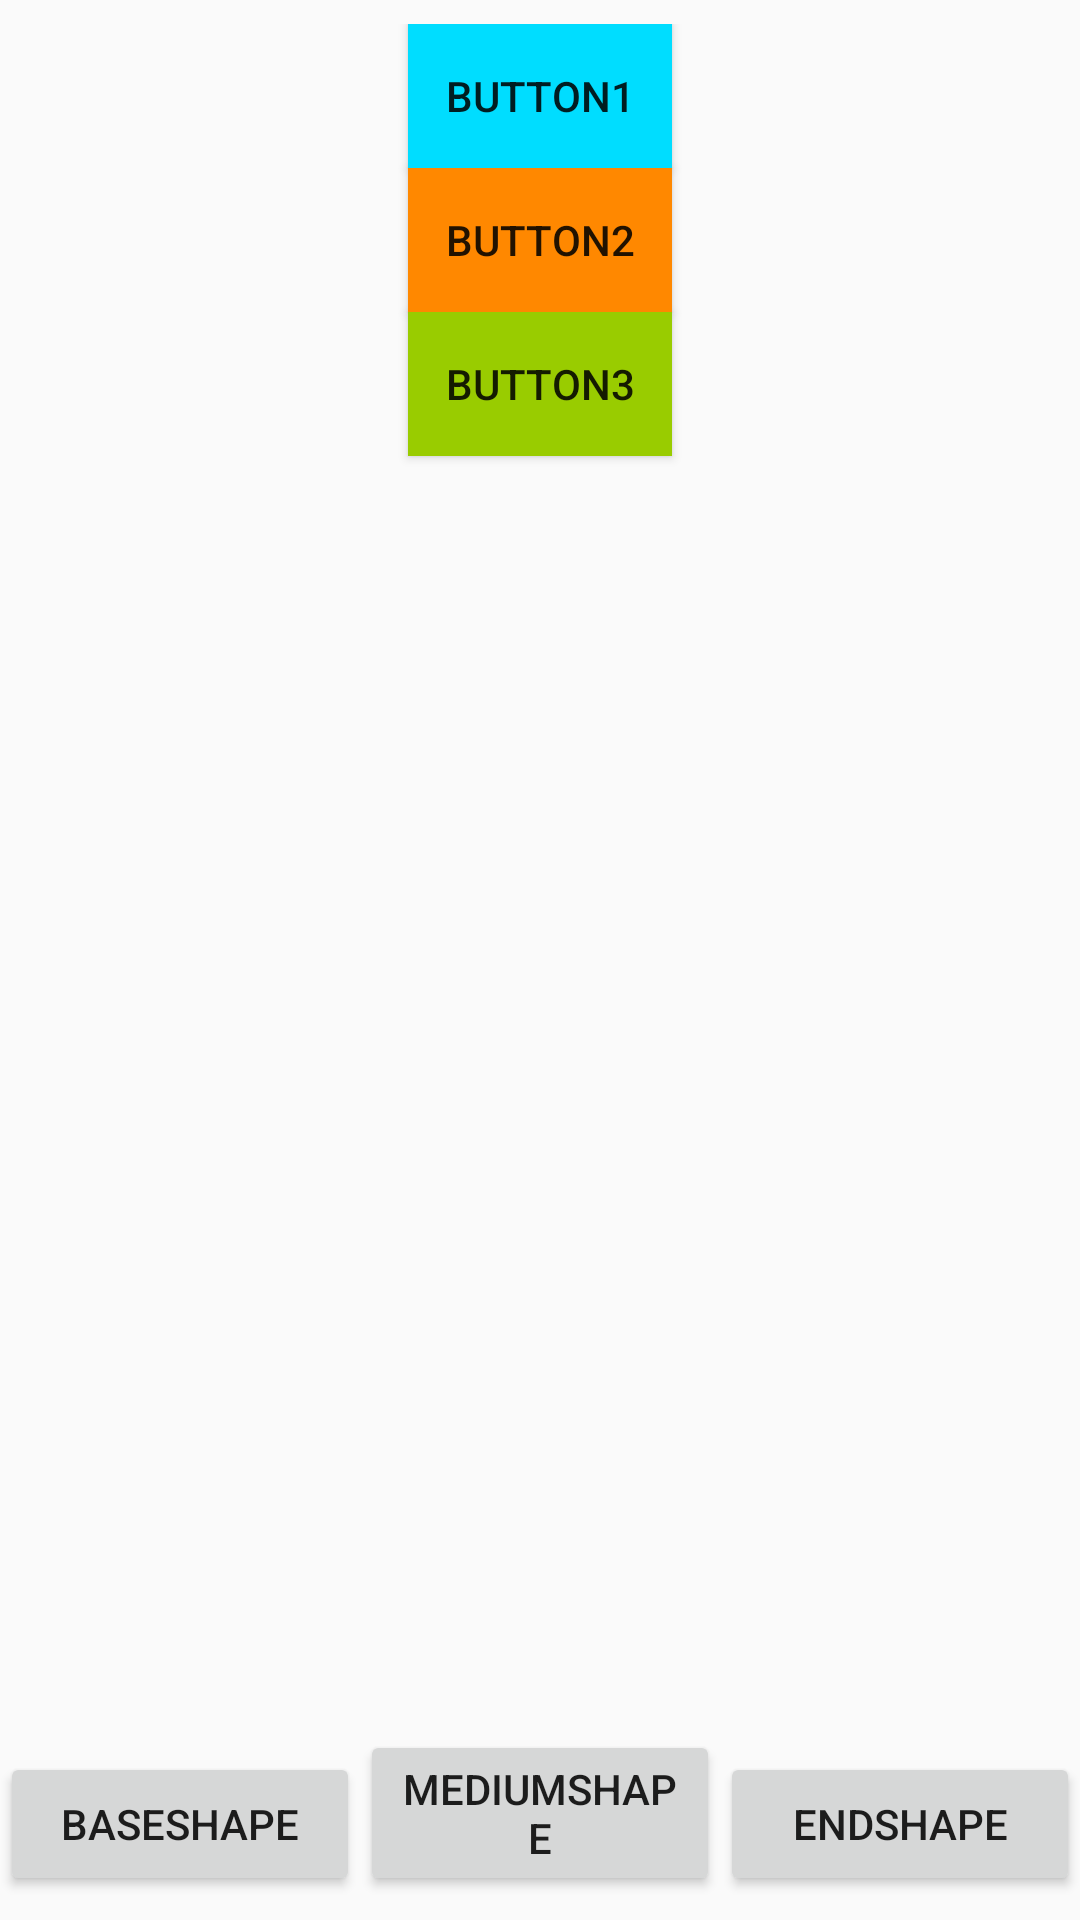

Reconstruct the res/layout file that produces this screen, plus the resources it refers to.
<!-- AndroidManifest.xml: application theme AppTheme -->
<!-- res/layout/activity_constraints_animation.xml -->
<?xml version="1.0" encoding="utf-8"?>
<android.support.constraint.ConstraintLayout xmlns:android="http://schemas.android.com/apk/res/android"
    xmlns:app="http://schemas.android.com/apk/res-auto"
    xmlns:tools="http://schemas.android.com/tools"
    android:id="@+id/main"
    android:layout_width="match_parent"
    android:layout_height="match_parent"
    tools:context="com.firstproy.alexanderserafin.animationsandtransitionsdemo.ConstraintsAnimationActivity">

    <Button
        android:id="@+id/baseShape"
        android:layout_width="0dp"
        android:layout_height="wrap_content"
        android:layout_marginBottom="8dp"
        android:text="baseShape"
        app:layout_constraintBottom_toBottomOf="parent"
        app:layout_constraintEnd_toStartOf="@+id/mediumShape"
        app:layout_constraintHorizontal_bias="0.5"
        app:layout_constraintStart_toStartOf="parent" />

    <Button
        android:id="@+id/mediumShape"
        android:layout_width="0dp"
        android:layout_height="wrap_content"
        android:text="mediumShape"
        app:layout_constraintBottom_toBottomOf="@+id/baseShape"
        app:layout_constraintEnd_toStartOf="@id/EndShape"
        app:layout_constraintHorizontal_bias="0.5"
        app:layout_constraintStart_toEndOf="@+id/baseShape" />

    <Button
        android:id="@+id/EndShape"
        android:layout_width="0dp"
        android:layout_height="wrap_content"
        android:text="EndShape"
        app:layout_constraintBottom_toBottomOf="@+id/baseShape"
        app:layout_constraintEnd_toEndOf="parent"
        app:layout_constraintHorizontal_bias="0.5"
        app:layout_constraintStart_toEndOf="@+id/mediumShape" />


    <android.support.constraint.ConstraintLayout
        android:id="@+id/cl1"
        android:layout_width="0dp"
        android:layout_height="0dp"
        android:layout_marginEnd="8dp"
        android:layout_marginStart="8dp"
        android:layout_marginTop="8dp"
        app:layout_constraintBottom_toTopOf="@+id/baseShape"
        app:layout_constraintEnd_toEndOf="parent"
        app:layout_constraintStart_toStartOf="parent"
        app:layout_constraintTop_toTopOf="parent">

        <Button
            android:id="@+id/button6"
            android:layout_width="wrap_content"
            android:layout_height="wrap_content"
            android:background="@android:color/holo_blue_bright"
            android:text="BuTTON1"
            app:layout_constraintBottom_toTopOf="@+id/button7"
            app:layout_constraintEnd_toEndOf="parent"
            app:layout_constraintHorizontal_bias="0.5"
            app:layout_constraintStart_toStartOf="parent"
            app:layout_constraintTop_toTopOf="parent" />

        <Button
            android:id="@+id/button7"
            android:layout_width="wrap_content"
            android:layout_height="wrap_content"
            android:background="@android:color/holo_orange_dark"
            android:text="Button2"
            app:layout_constraintBottom_toTopOf="@+id/button8"
            app:layout_constraintEnd_toEndOf="parent"
            app:layout_constraintHorizontal_bias="0.5"
            app:layout_constraintStart_toStartOf="parent"
            app:layout_constraintTop_toBottomOf="@+id/button6" />

        <Button
            android:id="@+id/button8"
            android:layout_width="wrap_content"
            android:layout_height="wrap_content"
            android:background="@android:color/holo_green_light"
            android:text="Button3"
            app:layout_constraintEnd_toEndOf="parent"
            app:layout_constraintHorizontal_bias="0.5"
            app:layout_constraintStart_toStartOf="parent"
            app:layout_constraintTop_toBottomOf="@+id/button7" />

    </android.support.constraint.ConstraintLayout>

</android.support.constraint.ConstraintLayout>
<!-- resources referenced by this layout -->
<resources>
  <style name="AppTheme" parent="Theme.AppCompat.Light.NoActionBar">
          
          <item name="colorPrimary">@color/colorPrimary</item>
          <item name="colorPrimaryDark">@color/colorPrimaryDark</item>
          <item name="colorAccent">@color/colorAccent</item>
      </style>
  <!-- not gathered from this repository: default colours our renderer supplied (Android Studio template values) -->
  <color name="colorPrimary">#FF6200EE</color>
  <color name="colorPrimaryDark">#FF3700B3</color>
  <color name="colorAccent">#FF03DAC5</color>
</resources>
